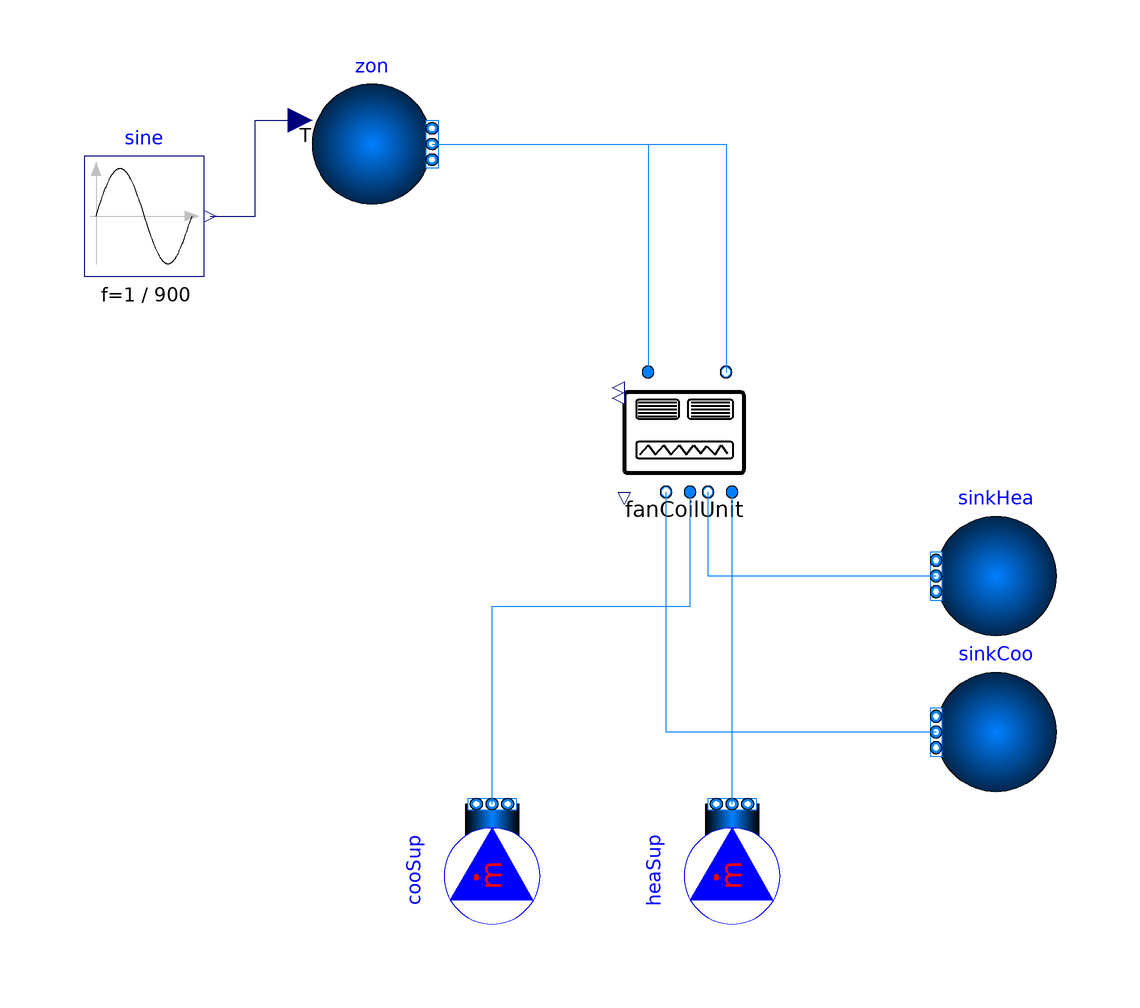

This picture is the connection diagram that the Modelica source below describes through its graphical annotations.

model FanCoilUnitsExample
    extends .Modelica.Icons.Example;
    .BuildingEmulators.Components.FanCoilUnit fanCoilUnit(
        mAir_flow_nominal = 10,
        QCoo_flow_nominal = -1e5,
        TCoo_a1_nominal = 273.15 + 7,
        TCoo_a2_nominal = 273.15 + 26,
        QHea_flow_nominal = 1e5,
        THea_a1_nominal = 273.15 + 70,
        THea_a2_nominal = 273.15 + 15) annotation(Placement(transformation(extent = {{-10,24},{10,44}},origin = {0,0},rotation = 0)));
    .Buildings.Fluid.Sources.Boundary_pT zon(
        redeclare package Medium = IDEAS.Media.Air,
        use_T_in = true,
        nPorts = 2) annotation(Placement(transformation(extent = {{-62.0,72.0},{-42.0,92.0}},origin = {0.0,0.0},rotation = 0.0)));
    .Modelica.Blocks.Sources.Sine sine(
        offset = 273.15 + 23,
        amplitude = 5,
        f = 1 / 900) annotation(Placement(transformation(extent = {{-100.0,60.0},{-80.0,80.0}},origin = {0.0,0.0},rotation = 0.0)));
    .IDEAS.Fluid.Sources.MassFlowSource_T cooSup(nPorts = 1,T = 280.15,m_flow = 10,redeclare package Medium = .IDEAS.Media.Water) annotation(Placement(transformation(extent = {{-10.0,-10.0},{10.0,10.0}},rotation = 90.0,origin = {-32.0,-38.0})));
    .IDEAS.Fluid.Sources.MassFlowSource_T heaSup(redeclare package Medium = .IDEAS.Media.Water,m_flow = 10,T = 313.15,nPorts = 1) annotation(Placement(transformation(extent = {{-10.0,-10.0},{10.0,10.0}},rotation = 90.0,origin = {8.0,-38.0})));
    .Buildings.Fluid.Sources.Boundary_pT sinkHea(nPorts = 1,use_T_in = false,redeclare package Medium = .IDEAS.Media.Water) annotation(Placement(transformation(extent = {{62.0,0.0},{42.0,20.0}},origin = {0.0,0.0},rotation = 0.0)));
    .Buildings.Fluid.Sources.Boundary_pT sinkCoo(redeclare package Medium = .IDEAS.Media.Water,use_T_in = false,nPorts = 1) annotation(Placement(transformation(extent = {{62.0,-26.0},{42.0,-6.0}},origin = {0.0,0.0},rotation = 0.0)));

equation
    fanCoilUnit.TMax = 273.15+26;
    fanCoilUnit.TMin = 273.15+21;
    connect(heaSup.ports[1],fanCoilUnit.port_hea_a) annotation(Line(points = {{8.000000000000002,-28},{8,24}},color = {0,127,255}));
    connect(cooSup.ports[1],fanCoilUnit.port_coo_a) annotation(Line(points = {{-31.999999999999996,-28},{-31.999999999999996,5},{1,5},{1,24}},color = {0,127,255}));
    connect(zon.ports[1],fanCoilUnit.port_air_a) annotation(Line(points = {{-42,82},{-6,82},{-6,44}},color = {0,127,255}));
    connect(zon.ports[2],fanCoilUnit.port_air_b) annotation(Line(points = {{-42,82},{7,82},{7,44}},color = {0,127,255}));
    connect(sine.y,zon.T_in) annotation(Line(points = {{-79,70},{-71.5,70},{-71.5,86},{-64,86}},color = {0,0,127}));
    connect(sinkHea.ports[1],fanCoilUnit.port_hea_b) annotation(Line(points = {{42,10},{4,10},{4,24}},color = {0,127,255}));
    connect(sinkCoo.ports[1],fanCoilUnit.port_coo_b) annotation(Line(points = {{42,-16},{-3,-16},{-3,24}},color = {0,127,255}));

    annotation(Icon(coordinateSystem(preserveAspectRatio = false,extent = {{-100.0,-100.0},{100.0,100.0}}),graphics = {Text(lineColor={0,0,255},extent={{-150,150},{150,110}},textString="%name")}));
end FanCoilUnitsExample;